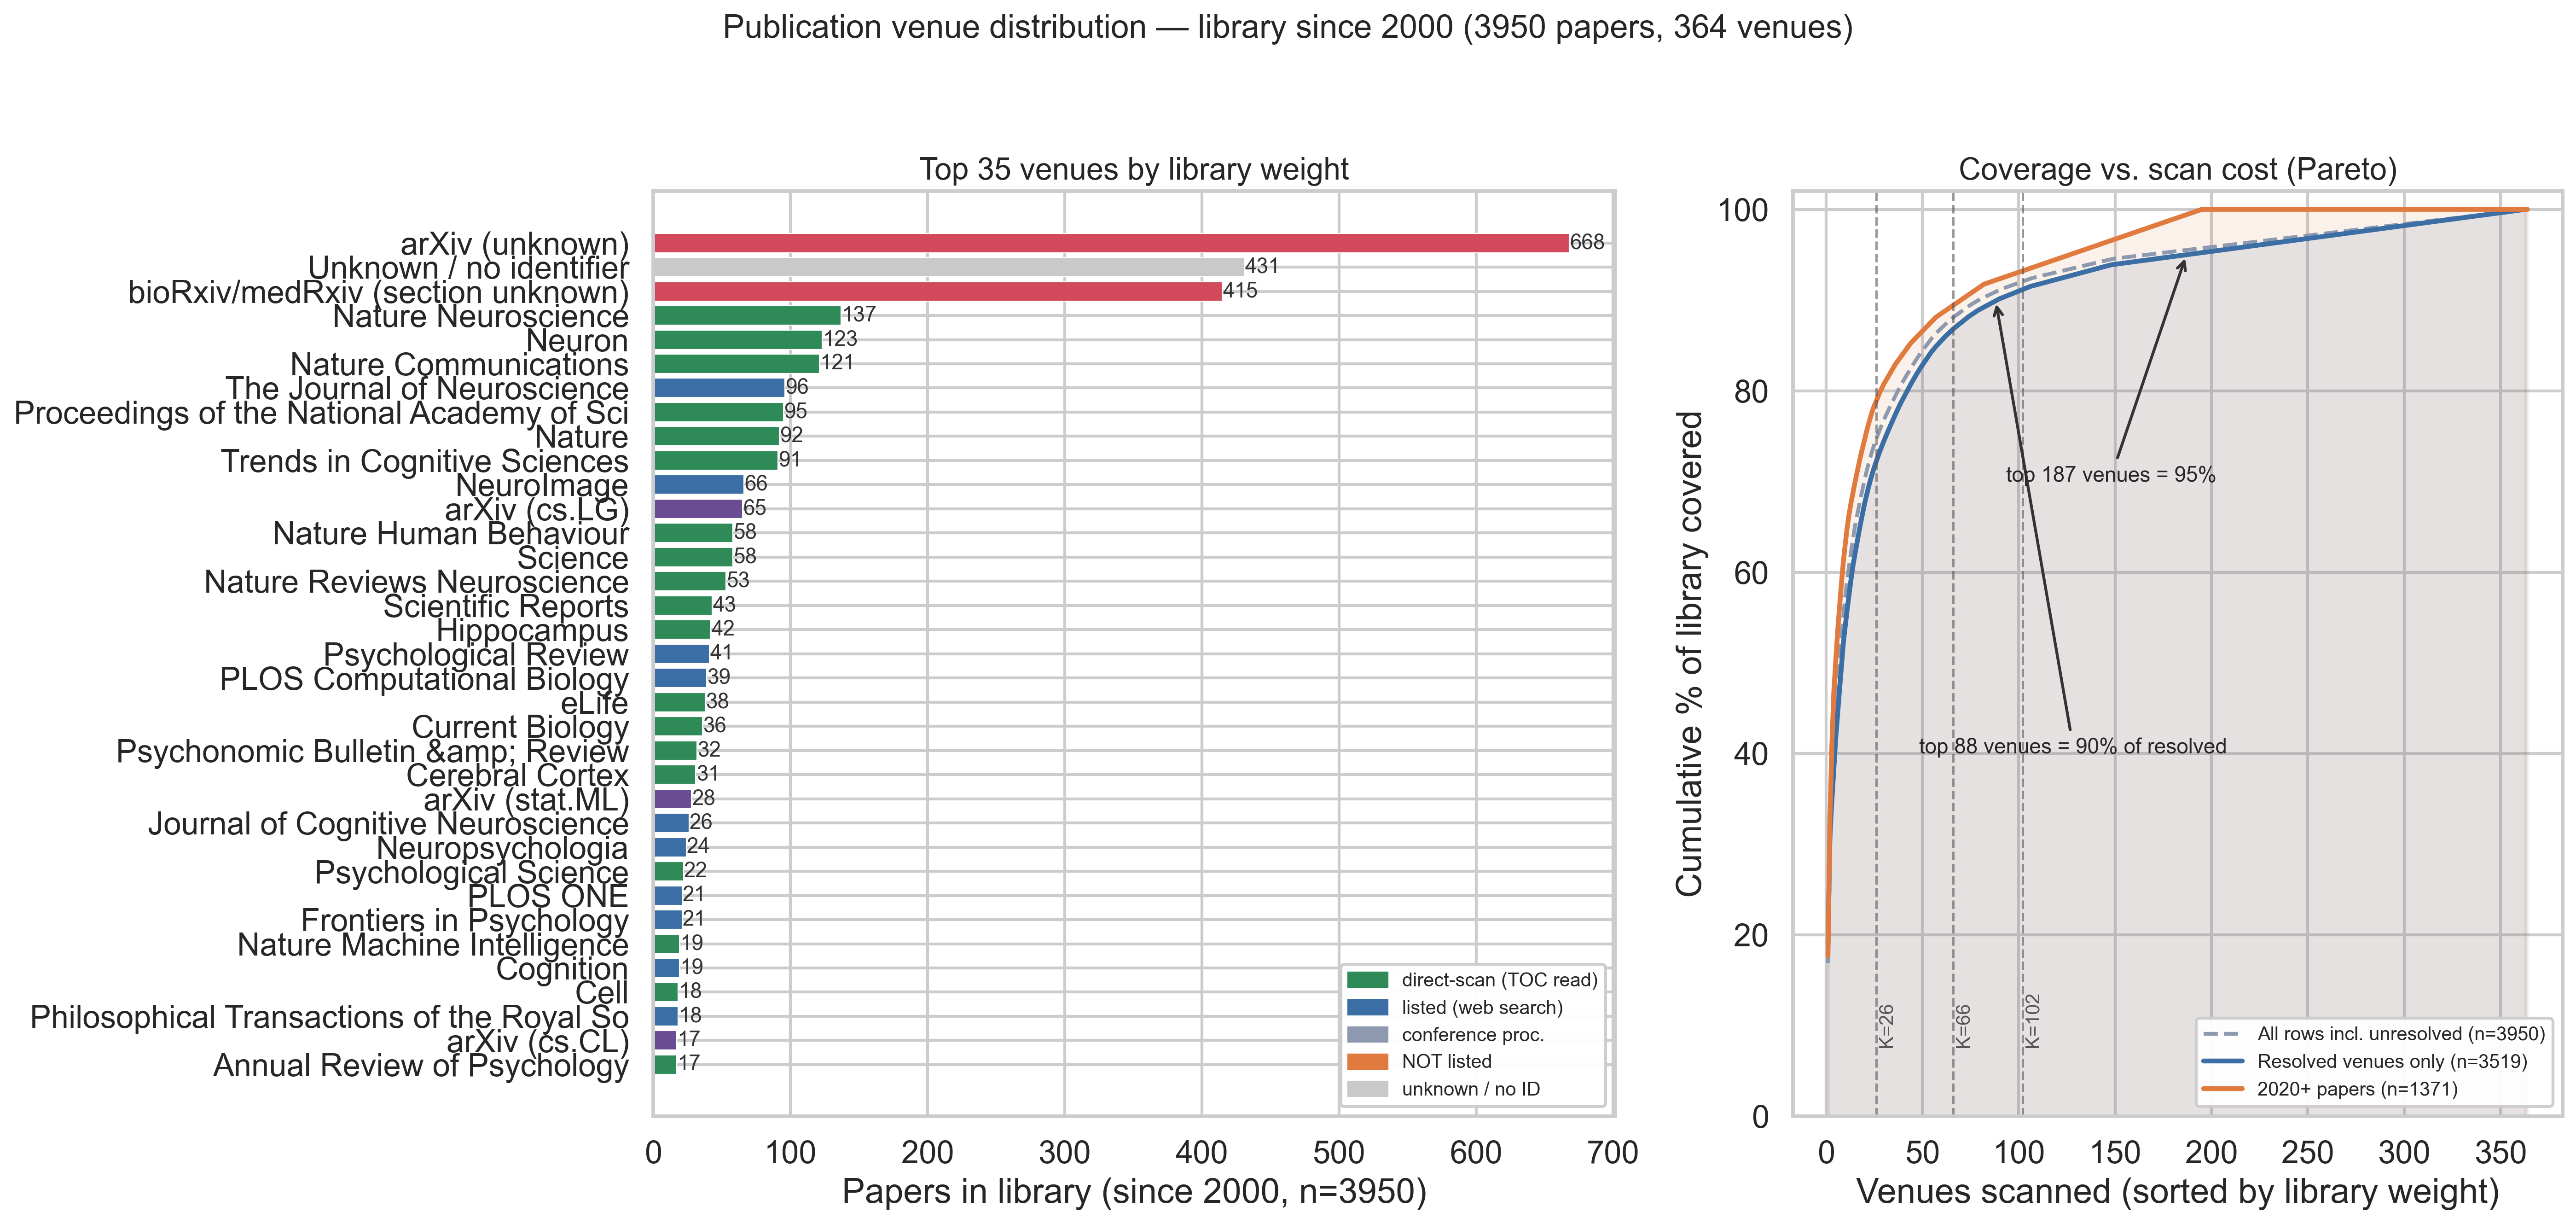

The data file committed next to this chart (first rows):
rank, venue, status, n_papers, n_2020plus, year_range, cum_share_all, cum_share_2020plus
1, arXiv (unknown), arxiv-gap, 668, 205, 2013–2026, 0.169, 0.327
2, Unknown / no identifier, unknown, 431, 111, 2000–2026, 0.278, 0.408
3, bioRxiv/medRxiv (section unknown), biorxiv-gap, 415, 243, 2005–2026, 0.383, 0.177
4, Nature Neuroscience, direct-scan, 137, 45, 2000–2026, 0.418, 0.534
5, Neuron, direct-scan, 123, 33, 2000–2026, 0.449, 0.612
6, Nature Communications, direct-scan, 121, 81, 2014–2026, 0.480, 0.467
7, The Journal of Neuroscience, listed, 96, 17, 2003–2024, 0.504, 0.677
8, Proceedings of the National Academy of S…, direct-scan, 95, 20, 2005–2026, 0.528, 0.664
9, Nature, direct-scan, 92, 47, 2000–2026, 0.551, 0.501
10, Trends in Cognitive Sciences, direct-scan, 91, 27, 2000–2026, 0.574, 0.632
11, NeuroImage, listed, 66, 10, 2002–2023, 0.591, 0.770
12, arXiv (cs.LG), arxiv-covered, 65, 12, 2012–2026, 0.608, 0.737
13, Nature Human Behaviour, direct-scan, 58, 38, 2016–2026, 0.622, 0.562
14, Science, direct-scan, 58, 7, 2000–2023, 0.637, 0.788
15, Nature Reviews Neuroscience, direct-scan, 53, 15, 2000–2026, 0.650, 0.699
16, Scientific Reports, direct-scan, 43, 25, 2011–2025, 0.661, 0.650
17, Hippocampus, direct-scan, 42, 3, 2000–2026, 0.672, 0.855
18, Psychological Review, listed, 41, 6, 2001–2026, 0.682, 0.803
19, PLOS Computational Biology, listed, 39, 14, 2011–2024, 0.692, 0.719
20, eLife, direct-scan, 38, 36, 2018–2026, 0.702, 0.588
21, Current Biology, direct-scan, 36, 10, 2009–2025, 0.711, 0.778
22, Psychonomic Bulletin &amp; Review, direct-scan, 32, 5, 2000–2026, 0.719, 0.815
23, Cerebral Cortex, direct-scan, 31, 2, 2000–2023, 0.727, 0.885
24, arXiv (stat.ML), arxiv-covered, 28, 1, 2011–2020, 0.734, 0.922
25, Journal of Cognitive Neuroscience, listed, 26, 4, 2005–2024, 0.741, 0.841
26, Neuropsychologia, listed, 24, 2, 2007–2023, 0.747, 0.883
27, Psychological Science, direct-scan, 22, 4, 2003–2023, 0.752, 0.832
28, PLOS ONE, listed, 21, 5, 2009–2023, 0.757, 0.811
29, Frontiers in Psychology, listed, 21, 3, 2012–2022, 0.763, 0.861
30, Nature Machine Intelligence, direct-scan, 19, 15, 2019–2026, 0.768, 0.688
31, Cognition, listed, 19, 5, 2007–2024, 0.772, 0.818
32, Cell, direct-scan, 18, 13, 2015–2026, 0.777, 0.729
33, Philosophical Transactions of the Royal …, listed, 18, 3, 2005–2024, 0.782, 0.864
34, arXiv (cs.CL), arxiv-covered, 17, 12, 2013–2025, 0.786, 0.746
35, Annual Review of Psychology, direct-scan, 17, 0, 2005–2017, 0.790, 1.000
36, Scientific Data, direct-scan, 17, 12, 2014–2026, 0.794, 0.755
37, Cognitive Science, direct-scan, 17, 3, 2007–2024, 0.799, 0.872
38, arXiv (cs.CV), arxiv-gap, 16, 3, 2012–2026, 0.803, 0.868
39, Current Opinion in Neurobiology, direct-scan, 16, 4, 2006–2026, 0.807, 0.853
40, arXiv (q-bio.NC), arxiv-covered, 15, 4, 2013–2025, 0.811, 0.835
41, Neural Networks, listed, 14, 3, 2000–2023, 0.814, 0.857
42, PLOS Biology, listed, 14, 7, 2005–2026, 0.818, 0.794
43, Communications Psychology, direct-scan, 14, 14, 2024–2026, 0.821, 0.709
44, Journal of Experimental Psychology: Gene…, direct-scan, 14, 2, 2000–2026, 0.825, 0.891
45, arXiv (cs.AI), arxiv-covered, 14, 7, 2012–2026, 0.828, 0.799
46, Neurobiology of Learning and Memory, listed, 13, 3, 2004–2021, 0.832, 0.859
47, Current Opinion in Behavioral Sciences, direct-scan, 13, 3, 2015–2021, 0.835, 0.870
48, Neural Computation, listed, 13, 0, 2001–2018, 0.838, 1.000
49, Communications Biology, direct-scan, 12, 11, 2018–2025, 0.841, 0.763
50, Trends in Neurosciences, listed, 12, 4, 2000–2024, 0.844, 0.850
51, Cognitive Psychology, listed, 11, 1, 2005–2025, 0.847, 0.920
52, Neuroscience Letters, listed, 11, 0, 2018–2018, 0.850, 1.000
53, Memory &amp; Cognition, listed, 11, 2, 2003–2022, 0.853, 0.888
54, Annual Review of Neuroscience, listed, 11, 0, 2000–2016, 0.855, 1.000
55, Journal of Experimental Psychology: Lear…, listed, 11, 2, 2000–2025, 0.858, 0.903
56, Cognitive, Affective, &amp; Behavioral N…, not-listed, 10, 2, 2002–2023, 0.861, 0.893
57, Topics in Cognitive Science, listed, 9, 2, 2009–2020, 0.863, 0.890
58, Behavior Research Methods, listed, 9, 6, 2017–2024, 0.865, 0.807
59, arXiv (cs.NE), arxiv-gap, 8, 1, 2013–2021, 0.867, 0.926
60, Cell Reports, listed, 8, 4, 2016–2025, 0.869, 0.847
... 304 more rows
